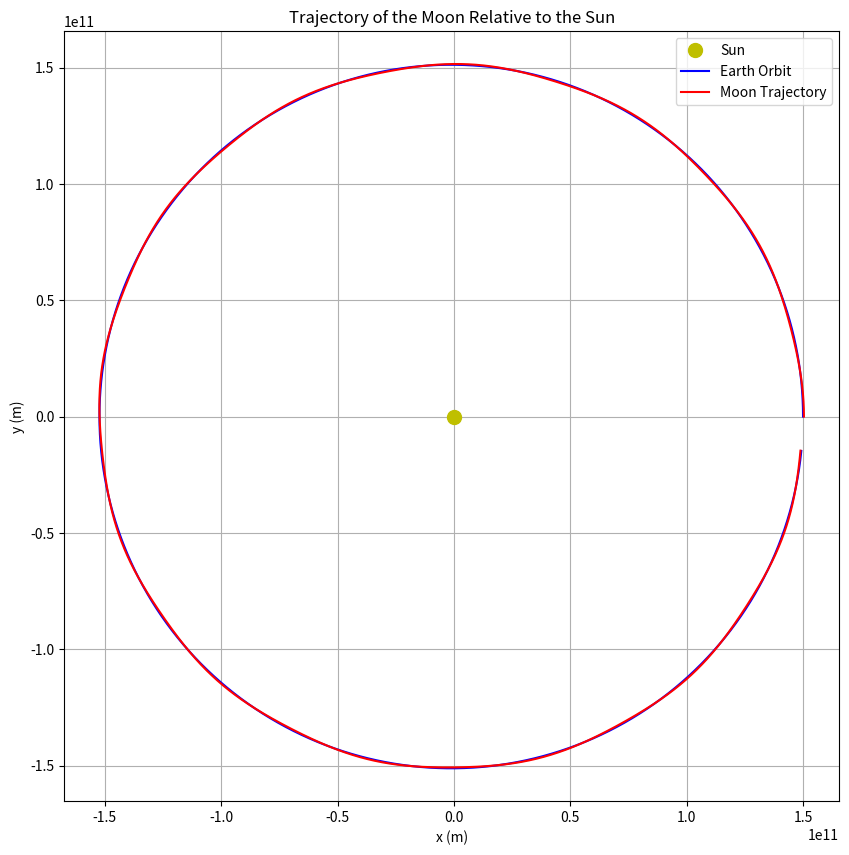

Generate this figure with matplotlib:
import numpy as np
import matplotlib.pyplot as plt

G = 6.6743e-11                  # Gravitational constant [Nm^2/kg^2]
M_sun = 1.989e30                # Mass of the Sun [kg]
M_earth = 5.972e24              # Mass of the Earth [kg]
M_moon = 7.347e22               # Mass of the Moon [kg]
R_earth_sun = 1.5e11            # Distance Earth-Sun [m]
R_earth_moon = 384400e3         # Distance Earth-Moon [m]
T_earth = 365.25 * 24 * 3600    # Orbital period of Earth [s]
T_moon = 27.32 * 24 * 3600      # Orbital period of Moon [s]

omega_earth = 2 * np.pi / T_earth # Angular velocity Earth
omega_moon = 2 * np.pi / T_moon # Angular velocity Moon

dt = 100 # Time step [s]
total_time = T_earth # Simulate one Earth year
steps = int(total_time / dt)

x_earth = np.zeros(steps)
y_earth = np.zeros(steps)
x_moon = np.zeros(steps)
y_moon = np.zeros(steps)

x_earth[0] = R_earth_sun
y_earth[0] = 0
x_moon[0] = x_earth[0] + R_earth_moon
y_moon[0] = 0

vx_earth, vy_earth = 0, omega_earth * R_earth_sun
vx_moon = vx_earth
vy_moon = vy_earth + omega_moon * R_earth_moon

def gravity_accel(x, y, m_source, x_src, y_src):
    dx = x - x_src
    dy = y - y_src
    r = np.hypot(dx, dy)
    if r < 1e-5:
        return 0.0, 0.0
    a = -G * m_source / r**3
    return a * dx, a * dy

for i in range(steps - 1):
    # Midpoint velocities for Earth
    ax1_e, ay1_e = gravity_accel(x_earth[i], y_earth[i], M_sun, 0, 0)
    vx_mid_e = vx_earth + 0.5 * dt * ax1_e
    vy_mid_e = vy_earth + 0.5 * dt * ay1_e

    # Earth's position at midpoint
    x_mid_e = x_earth[i] + 0.5 * dt * vx_mid_e
    y_mid_e = y_earth[i] + 0.5 * dt * vy_mid_e

    ax2_e, ay2_e = gravity_accel(x_mid_e, y_mid_e, M_sun, 0, 0)
    # Update Earth's velocity using midpoint acceleration
    vx_earth += dt * ax2_e
    vy_earth += dt * ay2_e
    # Update Earth's position using new velocity
    x_earth[i + 1] = x_earth[i] + dt * vx_earth
    y_earth[i + 1] = y_earth[i] + dt * vy_earth

    # Midpoint velocities for Moon
    ax1_sun, ay1_sun = gravity_accel(x_moon[i], y_moon[i], M_sun, 0, 0)
    ax1_earth, ay1_earth = gravity_accel(x_moon[i], y_moon[i], M_earth, x_earth[i], y_earth[i])

    # Estimate Moon's velocity at midpoint
    vx_mid_m = vx_moon + 0.5 * dt * (ax1_sun + ax1_earth)
    vy_mid_m = vy_moon + 0.5 * dt * (ay1_sun + ay1_earth)

    # Estimate Moon's position at midpoint
    x_mid_m = x_moon[i] + 0.5 * dt * vx_mid_m
    y_mid_m = y_moon[i] + 0.5 * dt * vy_mid_m

    ax2_sun, ay2_sun = gravity_accel(x_mid_m, y_mid_m, M_sun, 0, 0)
    ax2_earth, ay2_earth = gravity_accel(x_mid_m, y_mid_m, M_earth, x_earth[i], y_earth[i])

    vx_moon += dt * (ax2_sun + ax2_earth)
    vy_moon += dt * (ay2_sun + ay2_earth)

    x_moon[i + 1] = x_moon[i] + dt * vx_moon
    y_moon[i + 1] = y_moon[i] + dt * vy_moon

plt.figure(figsize=(10, 10))
plt.plot(0, 0, 'yo', markersize=10, label='Sun')
plt.plot(x_earth, y_earth, 'b-', label='Earth Orbit')
plt.plot(x_moon, y_moon, 'r-', label='Moon Trajectory')
plt.xlabel('x (m)')
plt.ylabel('y (m)')
plt.title('Trajectory of the Moon Relative to the Sun')
plt.axis('equal')
plt.grid(True)
plt.legend()
plt.show()